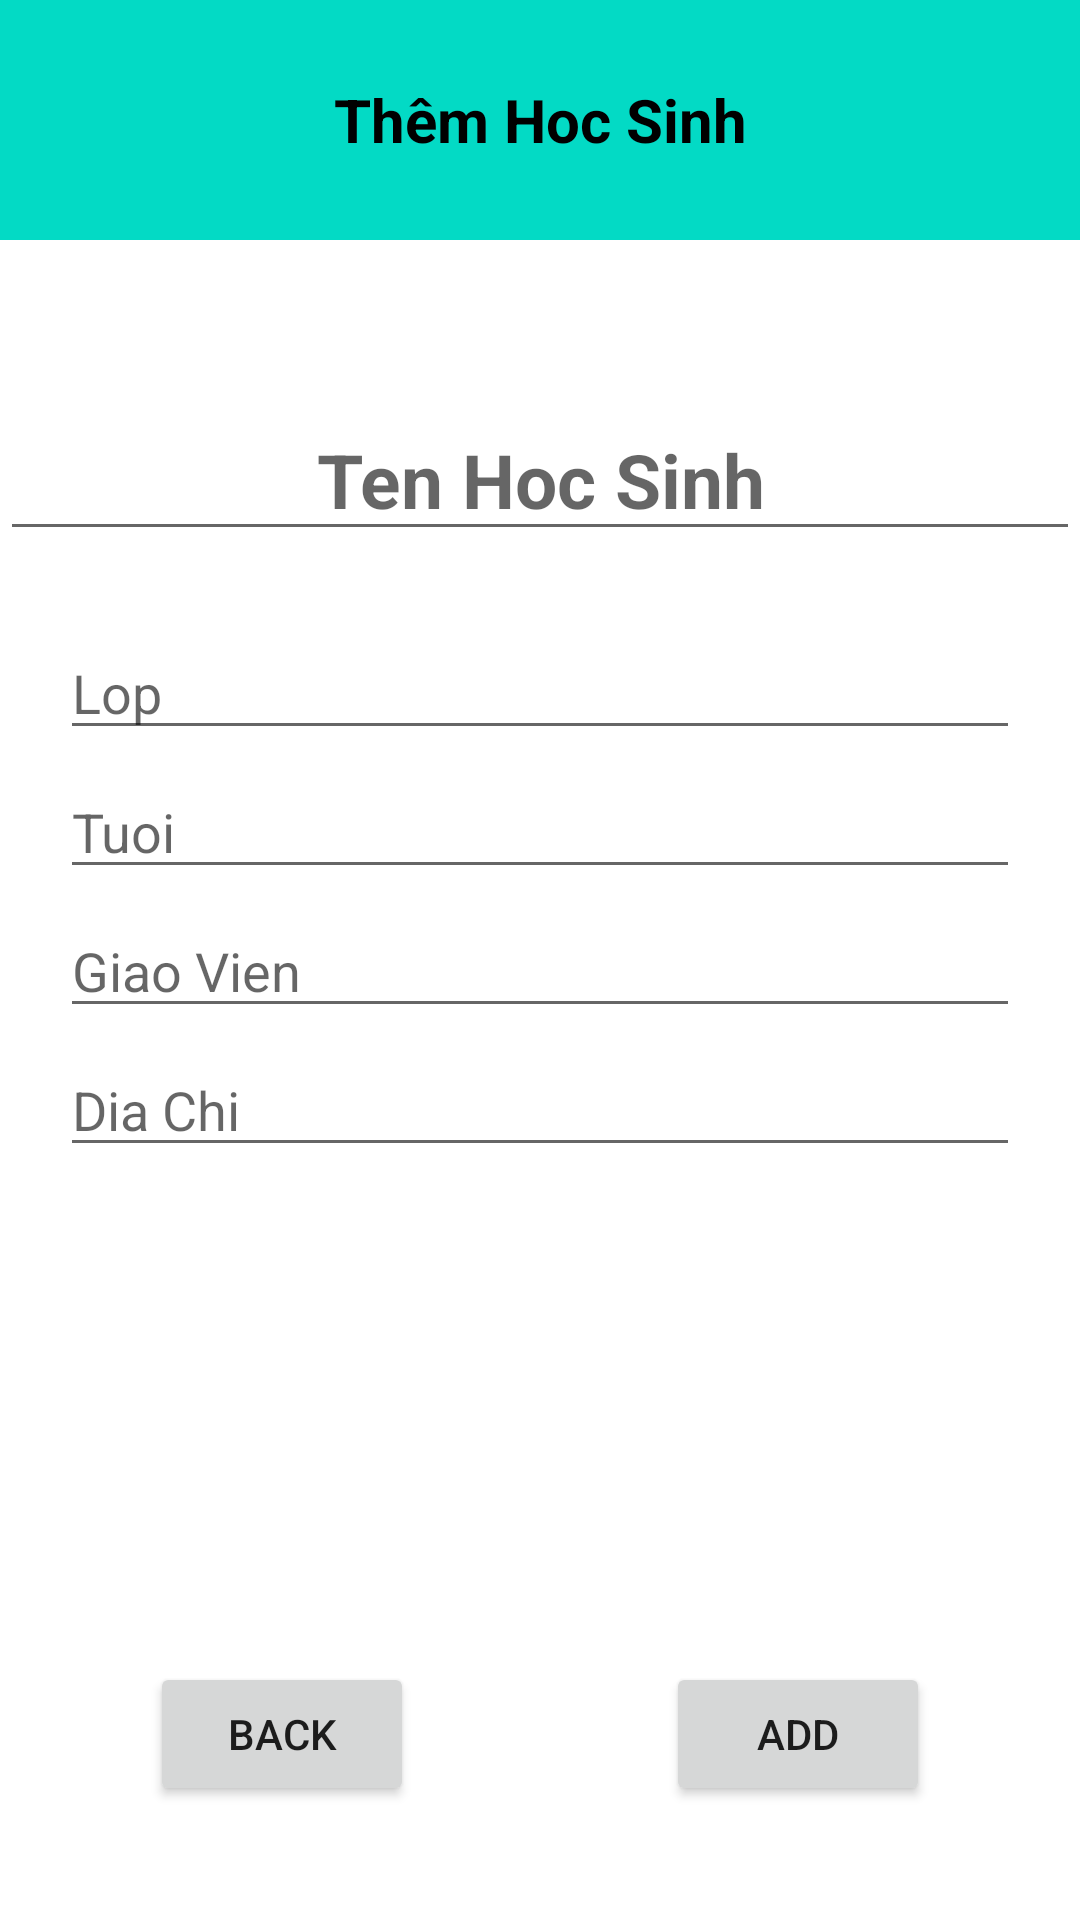

Write the Android layout XML for this screen, with the resource values it uses.
<!-- AndroidManifest.xml: application theme Theme.MyActitivyDatabase -->
<!-- res/layout/activity_add.xml -->
<?xml version="1.0" encoding="utf-8"?>
<RelativeLayout
    xmlns:android="http://schemas.android.com/apk/res/android"
    xmlns:tools="http://schemas.android.com/tools"
    android:layout_width="match_parent"
    android:layout_height="match_parent">


    <TextView
        android:id="@+id/tvThemHocSinh"
        android:layout_width="match_parent"
        android:layout_height="80dp"
        android:text="Thêm Hoc Sinh"
        android:gravity="center"
        android:textSize="20dp"
        android:textColor="@color/black"
        android:textStyle="bold"
        android:background="@color/teal_200"
        tools:layout_editor_absoluteX="6dp"
        tools:layout_editor_absoluteY="9dp" />

    <EditText
        android:id="@+id/editAddName"
        android:layout_width="match_parent"
        android:layout_height="wrap_content"
        android:layout_below="@id/tvThemHocSinh"
        android:layout_marginTop="53dp"
        android:textStyle="bold"
        android:textColor="@color/design_default_color_error"
        android:layout_marginBottom="20dp"
        android:gravity="center_horizontal"
        android:hint="Ten Hoc Sinh"
        android:textSize="25dp" />
    <AutoCompleteTextView
        android:id="@+id/editAddClass"
        android:layout_marginTop="5dp"
        android:layout_marginLeft="20dp"
        android:layout_marginRight="20dp"
        android:hint="Lop"
        android:layout_below="@+id/editAddName"
        android:layout_width="match_parent"
        android:layout_height="wrap_content"/>
    <EditText
        android:id="@+id/editAddAge"
        android:layout_marginTop="5dp"
        android:layout_marginLeft="20dp"
        android:layout_marginRight="20dp"
        android:hint="Tuoi"
        android:layout_below="@+id/editAddClass"
        android:layout_width="match_parent"
        android:layout_height="wrap_content"/>
    <EditText
        android:id="@+id/editAddTeacher"
        android:layout_marginTop="5dp"
        android:layout_marginLeft="20dp"
        android:layout_marginRight="20dp"
        android:hint="Giao Vien"
        android:layout_below="@+id/editAddAge"
        android:layout_width="match_parent"
        android:layout_height="wrap_content"/>
    <EditText
        android:id="@+id/editAddAdress"
        android:layout_marginTop="5dp"
        android:layout_marginLeft="20dp"
        android:layout_marginRight="20dp"
        android:hint="Dia Chi"
        android:layout_below="@+id/editAddTeacher"
        android:layout_width="match_parent"
        android:layout_height="wrap_content"/>



    <Button
        android:id="@+id/btnAddStudentBack"
        android:layout_width="wrap_content"
        android:layout_height="wrap_content"
        android:layout_marginLeft="50dp"
        android:layout_alignParentBottom="true"
        android:layout_marginBottom="38dp"
        android:text="Back">

    </Button>
    <Button
        android:id="@+id/btnAddStudent"
        android:layout_width="wrap_content"
        android:layout_height="wrap_content"
        android:layout_marginRight="50dp"
        android:layout_alignParentRight="true"
        android:layout_alignParentBottom="true"
        android:layout_marginBottom="38dp"
        android:text="Add">

    </Button>

</RelativeLayout>
<!-- resources referenced by this layout -->
<resources>
  <style name="Theme.MyActitivyDatabase" parent="Theme.MaterialComponents.DayNight.DarkActionBar">
          
          <item name="colorPrimary">@color/purple_500</item>
          <item name="colorPrimaryVariant">@color/purple_700</item>
          <item name="colorOnPrimary">@color/white</item>
          
          <item name="colorSecondary">@color/teal_200</item>
          <item name="colorSecondaryVariant">@color/teal_700</item>
          <item name="colorOnSecondary">@color/black</item>
          
          <item name="android:statusBarColor" tools:targetApi="l">?attr/colorPrimaryVariant</item>
          
      </style>
  <!-- not gathered from this repository: default colours our renderer supplied (Android Studio template values) -->
  <color name="purple_500">#FF6200EE</color>
  <color name="purple_700">#FF3700B3</color>
  <color name="teal_200">#FF03DAC5</color>
  <color name="teal_700">#FF018786</color>
  <color name="black">#FF000000</color>
  <color name="white">#FFFFFFFF</color>
</resources>
